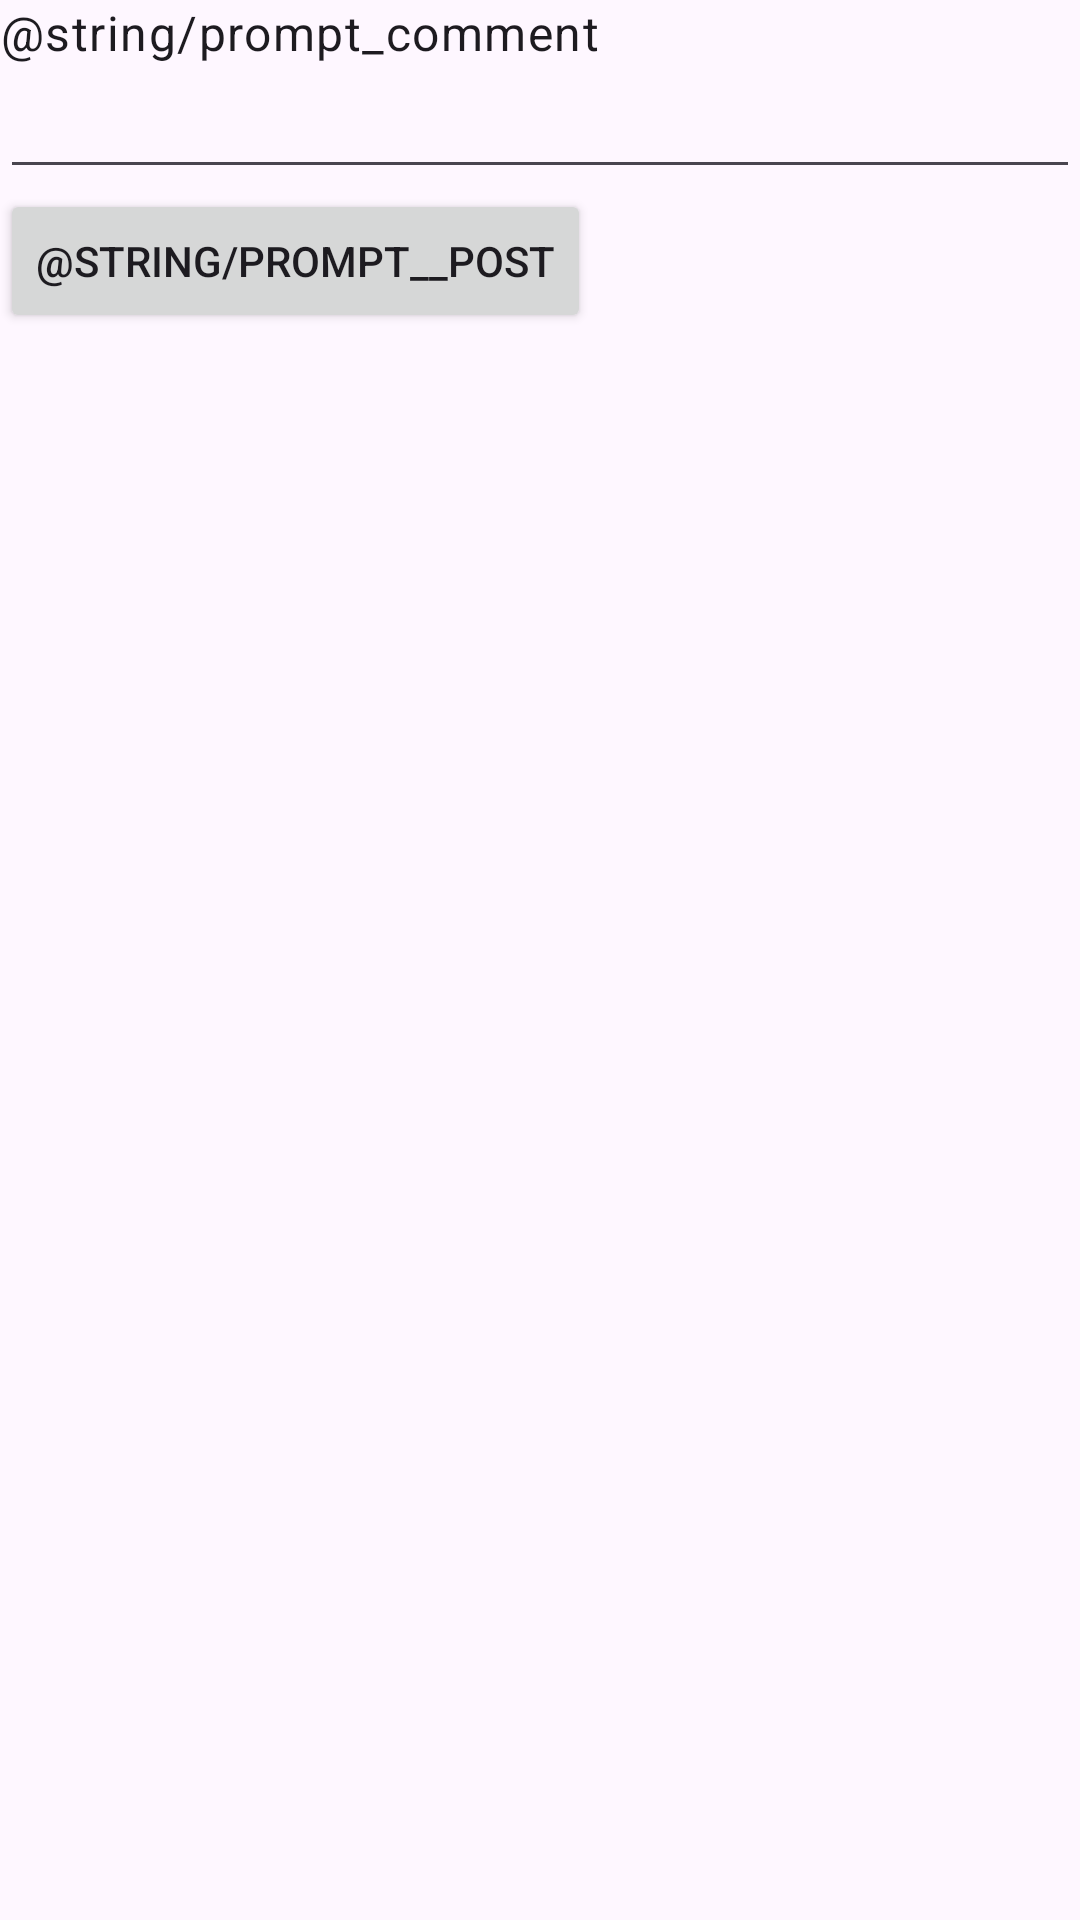

Layout XML and referenced resources for this Android screen:
<!-- AndroidManifest.xml: application theme Theme.SOFE4640Final -->
<!-- res/layout/fragment_comments.xml -->
<?xml version="1.0" encoding="utf-8"?>
<FrameLayout xmlns:android="http://schemas.android.com/apk/res/android"
    xmlns:tools="http://schemas.android.com/tools"
    android:layout_width="match_parent"
    android:layout_height="match_parent"
    tools:context=".CommentsFragment">

    <LinearLayout
        android:layout_width="match_parent"
        android:layout_height="match_parent"
        android:orientation="vertical"
        tools:ignore="UselessParent">

        <TextView
            style="@style/TextAppearance.Material3.BodyLarge"
            android:id="@+id/label_comment"
            android:layout_width="wrap_content"
            android:layout_height="wrap_content"
            android:labelFor="@id/input_comment"
            android:text="@string/prompt_comment" />

        <EditText
            android:id="@+id/input_comment"
            android:layout_width="match_parent"
            android:layout_height="wrap_content"
            android:importantForAutofill="no"
            android:inputType="text" />

        <Button
            android:id="@+id/button_comment"
            android:layout_width="wrap_content"
            android:layout_height="wrap_content"
            android:text="@string/prompt__post" />

        <androidx.recyclerview.widget.RecyclerView
            android:id="@+id/recycler_comments"
            android:layout_width="match_parent"
            android:layout_height="wrap_content"
            android:layout_marginTop="20dp" />

    </LinearLayout>


</FrameLayout>
<!-- resources referenced by this layout -->
<resources>
  <style name="Theme.SOFE4640Final" parent="Theme.Material3.DayNight.NoActionBar">
          
          <item name="colorPrimary">@color/purple_500</item>
          <item name="colorPrimaryVariant">@color/purple_700</item>
          <item name="colorOnPrimary">@color/white</item>
          
          <item name="colorSecondary">@color/teal_200</item>
          <item name="colorSecondaryVariant">@color/teal_700</item>
          <item name="colorOnSecondary">@color/black</item>
          
      </style>
  <!-- not gathered from this repository: default colours our renderer supplied (Android Studio template values) -->
  <color name="purple_500">#FF6200EE</color>
  <color name="purple_700">#FF3700B3</color>
  <color name="teal_200">#FF03DAC5</color>
  <color name="teal_700">#FF018786</color>
  <color name="black">#FF000000</color>
  <color name="white">#FFFFFFFF</color>
</resources>
